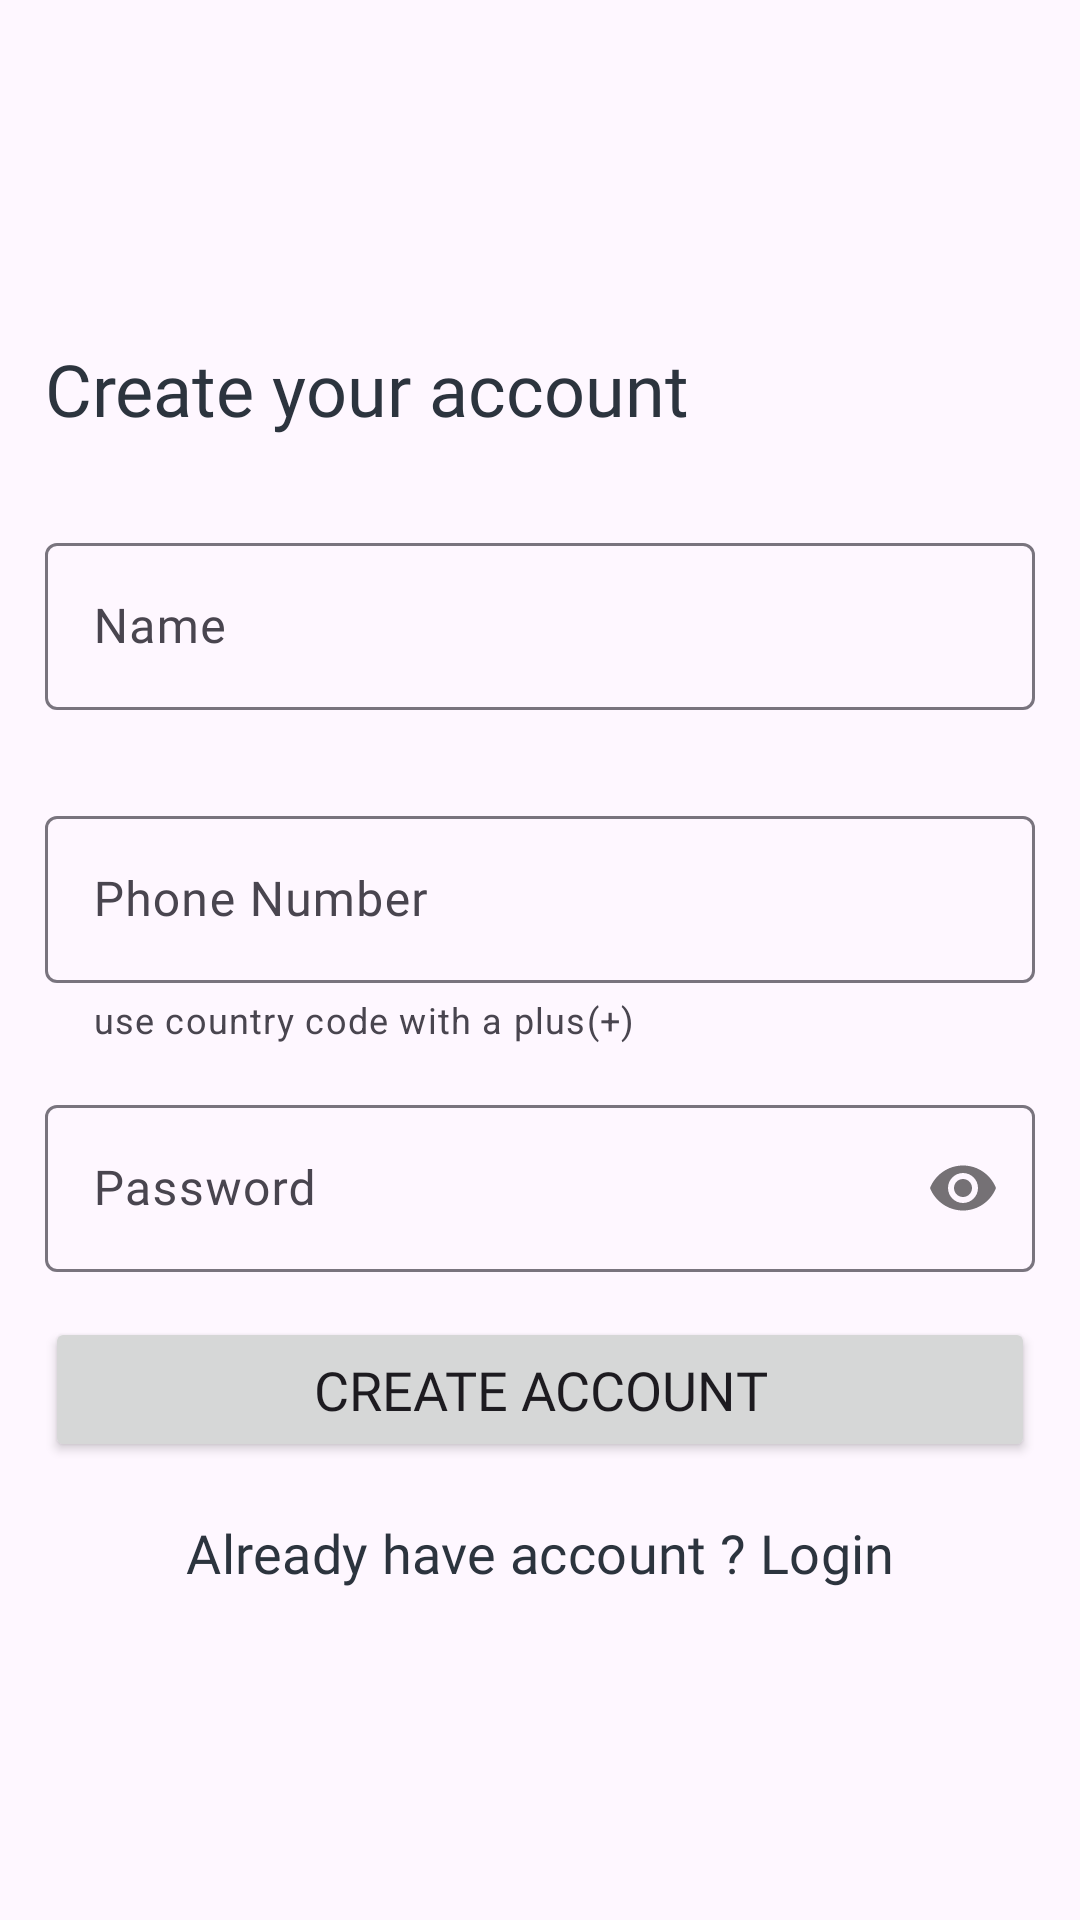

The Android layout XML behind this screen, and the referenced resources:
<!-- AndroidManifest.xml: application theme Theme.EducationAppUser -->
<!-- res/layout/activity_signup.xml -->
<?xml version="1.0" encoding="utf-8"?>
<LinearLayout xmlns:android="http://schemas.android.com/apk/res/android"
    xmlns:app="http://schemas.android.com/apk/res-auto"
    xmlns:tools="http://schemas.android.com/tools"
    android:layout_width="match_parent"
    android:layout_height="match_parent"
    android:orientation="vertical"
    android:gravity="center"
    tools:context=".ui.SignupActivity">

    <TextView
        android:id="@+id/tittle"
        android:layout_width="match_parent"
        android:layout_height="wrap_content"
        android:textSize="24sp"
        android:fontFamily="@font/poppins"
        android:textColor="@color/dark"
        android:text="Create your account"
        android:padding="15sp" />

    <com.google.android.material.textfield.TextInputLayout
        android:id="@+id/name"
        android:layout_width="match_parent"
        android:layout_height="wrap_content"
        android:layout_margin="15sp"
        android:hint="Name">

        <com.google.android.material.textfield.TextInputEditText
            android:layout_width="match_parent"
            android:layout_height="match_parent"
            android:fontFamily="@font/poppins"
            android:inputType="textPersonName" />

    </com.google.android.material.textfield.TextInputLayout>

    <com.google.android.material.textfield.TextInputLayout
        android:id="@+id/email"
        android:layout_width="match_parent"
        android:layout_height="wrap_content"
        android:layout_margin="15sp"
        app:helperText="use country code with a plus(+)"
        android:hint="Phone Number">

        <com.google.android.material.textfield.TextInputEditText
            android:layout_width="match_parent"
            android:layout_height="match_parent"
            android:fontFamily="@font/poppins"
            android:inputType="number|phone" />

    </com.google.android.material.textfield.TextInputLayout>

    <com.google.android.material.textfield.TextInputLayout
        android:id="@+id/password"
        android:layout_width="match_parent"
        android:layout_height="wrap_content"
        android:layout_marginStart="15sp"
        android:layout_marginEnd="15sp"
        app:passwordToggleEnabled="true"
        android:hint="Password">

        <com.google.android.material.textfield.TextInputEditText
            android:layout_width="match_parent"
            android:layout_height="match_parent"
            android:fontFamily="@font/poppins"
            android:inputType="textPassword" />

    </com.google.android.material.textfield.TextInputLayout>

    <Button
        android:id="@+id/signup"
        android:layout_width="match_parent"
        android:layout_height="wrap_content"
        android:text="Create Account"
        android:layout_marginTop="15sp"
        android:layout_marginStart="15sp"
        android:layout_marginEnd="15sp"
        android:textSize="18sp"
        android:padding="12sp"
        android:fontFamily="@font/poppins" />

    <Button
        android:id="@+id/login"
        style="@style/Widget.Material3.Button.TextButton"
        android:layout_width="match_parent"
        android:layout_height="wrap_content"
        android:layout_marginStart="15sp"
        android:layout_marginTop="6sp"
        android:layout_marginEnd="15sp"
        android:fontFamily="@font/poppins"
        android:padding="12sp"
        android:text="Already have account ? Login"
        android:textColor="@color/dark"
        android:textSize="18sp" />

</LinearLayout>
<!-- resources referenced by this layout -->
<resources>
  <color name="dark">#2C343E</color>
  <style name="Theme.EducationAppUser" parent="Base.Theme.EducationAppUser" />
  <style name="Base.Theme.EducationAppUser" parent="Theme.Material3.Light.NoActionBar">
          
          <item name="colorPrimary">@color/blue</item>
          <item name="colorPrimaryVariant">@color/blue</item>
          <item name="colorOnPrimary">@color/dark</item>
          
          <item name="colorSecondary">@color/yellow</item>
          <item name="colorSecondaryVariant">@color/yellow</item>
          <item name="colorOnSecondary">@color/dark</item>
  
          <item name="android:statusBarColor" tools:targetApi="l">@color/blue</item>
      </style>
  <color name="blue">#C1C9D2</color>
  <color name="yellow">#FDBB30</color>
</resources>
